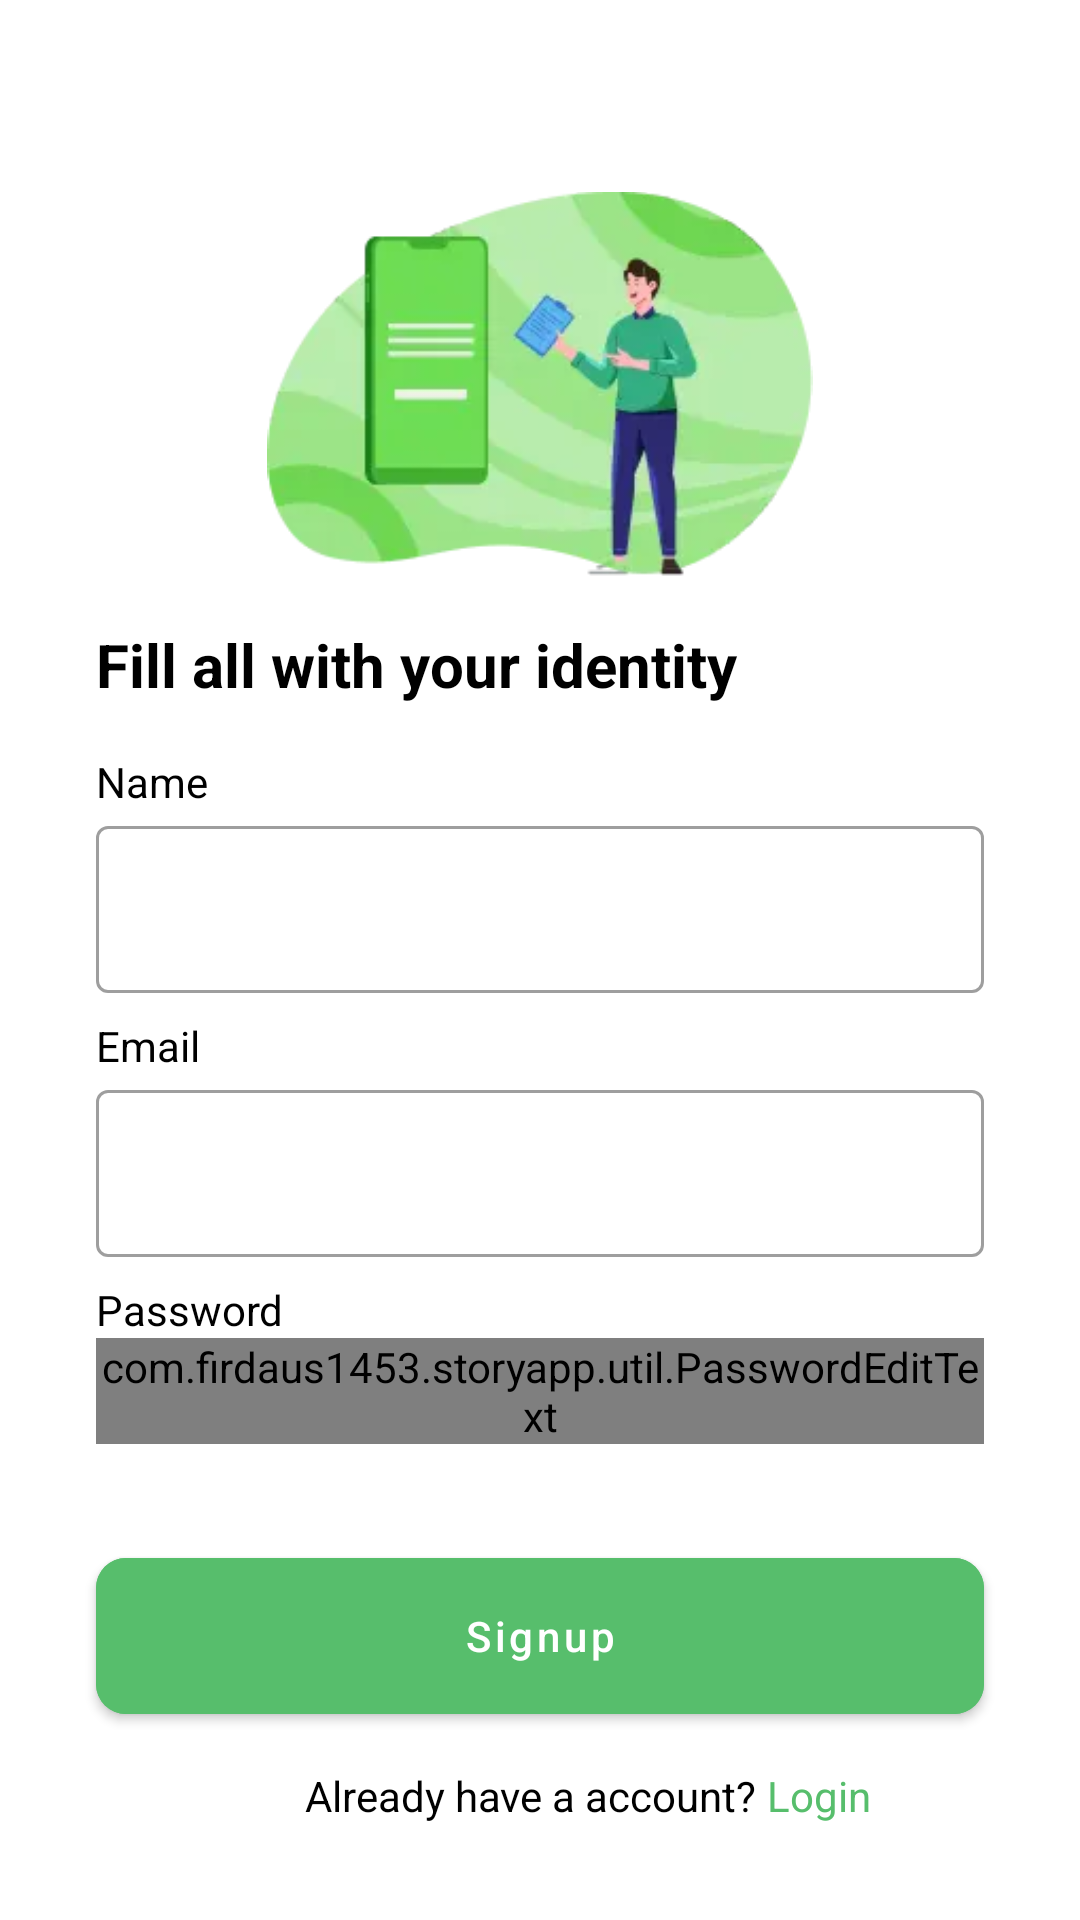

Reconstruct the res/layout file that produces this screen, plus the resources it refers to.
<!-- AndroidManifest.xml: application theme Theme.StoryApp -->
<!-- res/layout/activity_signup.xml -->
<?xml version="1.0" encoding="utf-8"?>
<androidx.constraintlayout.widget.ConstraintLayout xmlns:android="http://schemas.android.com/apk/res/android"
    xmlns:app="http://schemas.android.com/apk/res-auto"
    xmlns:tools="http://schemas.android.com/tools"
    android:layout_width="match_parent"
    android:layout_height="match_parent"
    android:background="?attr/background_color"
    tools:context=".presentation.signup.SignupActivity">

    <ImageView
        android:id="@+id/imageView"
        android:layout_width="0dp"
        android:layout_height="0dp"
        android:layout_marginStart="32dp"
        android:layout_marginEnd="32dp"
        app:layout_constraintBottom_toTopOf="@+id/guidelineHorizontal"
        app:layout_constraintEnd_toEndOf="parent"
        app:layout_constraintStart_toStartOf="parent"
        app:layout_constraintTop_toTopOf="@+id/guideline2"
        app:srcCompat="@drawable/image_signup" />

    <TextView
        android:id="@+id/titleTextView"
        android:layout_width="0dp"
        android:layout_height="wrap_content"
        android:layout_marginStart="32dp"
        android:layout_marginTop="16dp"
        android:layout_marginEnd="32dp"
        android:text="@string/title_signup_page"
        android:textColor="?attr/text_color"
        android:textSize="20sp"
        android:textStyle="bold"
        app:layout_constraintEnd_toEndOf="parent"
        app:layout_constraintHorizontal_bias="0.0"
        app:layout_constraintStart_toStartOf="parent"
        app:layout_constraintTop_toTopOf="@+id/guidelineHorizontal" />

    <TextView
        android:id="@+id/nameTextView"
        android:layout_width="wrap_content"
        android:layout_height="wrap_content"
        android:layout_marginStart="32dp"
        android:layout_marginTop="16dp"
        android:text="@string/name"
        android:textColor="?attr/text_color"
        app:layout_constraintStart_toStartOf="parent"
        app:layout_constraintTop_toBottomOf="@+id/titleTextView" />

    <com.google.android.material.textfield.TextInputLayout
        android:id="@+id/nameEditTextLayout"
        style="@style/Widget.MaterialComponents.TextInputLayout.OutlinedBox"
        android:layout_width="0dp"
        android:layout_height="wrap_content"
        android:layout_marginStart="32dp"
        android:layout_marginEnd="32dp"

        app:layout_constraintEnd_toEndOf="parent"
        app:layout_constraintStart_toStartOf="parent"
        app:layout_constraintTop_toBottomOf="@+id/nameTextView">

        <com.google.android.material.textfield.TextInputEditText
            android:id="@+id/nameEditText"
            android:layout_width="match_parent"
            android:layout_height="wrap_content"
            android:ems="10"
            android:inputType="text"
            app:passwordToggleEnabled="true" />
    </com.google.android.material.textfield.TextInputLayout>

    <TextView
        android:id="@+id/emailTextView"
        android:layout_width="wrap_content"
        android:layout_height="wrap_content"
        android:layout_marginStart="32dp"
        android:layout_marginTop="8dp"
        android:text="@string/email"
        android:textColor="?attr/text_color"
        app:layout_constraintStart_toStartOf="parent"
        app:layout_constraintTop_toBottomOf="@+id/nameEditTextLayout" />

    <com.google.android.material.textfield.TextInputLayout
        android:id="@+id/emailEditTextLayout"
        style="@style/Widget.MaterialComponents.TextInputLayout.OutlinedBox"
        android:layout_width="0dp"
        android:layout_height="wrap_content"
        android:layout_marginStart="32dp"
        android:layout_marginEnd="32dp"
        app:layout_constraintEnd_toEndOf="parent"
        app:layout_constraintStart_toStartOf="parent"
        app:layout_constraintTop_toBottomOf="@+id/emailTextView">

        <com.google.android.material.textfield.TextInputEditText
            android:id="@+id/emailEditText"
            android:layout_width="match_parent"
            android:layout_height="wrap_content"
            android:ems="10"
            android:inputType="textEmailAddress" />
    </com.google.android.material.textfield.TextInputLayout>

    <TextView
        android:id="@+id/passwordTextView"
        android:layout_width="wrap_content"
        android:layout_height="wrap_content"
        android:layout_marginStart="32dp"
        android:layout_marginTop="8dp"
        android:text="@string/password"
        android:textColor="?attr/text_color"
        app:layout_constraintStart_toStartOf="parent"
        app:layout_constraintTop_toBottomOf="@+id/emailEditTextLayout" />

    <com.firdaus1453.storyapp.util.PasswordEditText
        android:id="@+id/passwordEditTextLayout"
        style="@style/Widget.MaterialComponents.TextInputLayout.OutlinedBox"
        android:layout_width="0dp"
        android:layout_height="wrap_content"
        android:layout_marginStart="32dp"
        android:layout_marginEnd="32dp"
        app:layout_constraintEnd_toEndOf="parent"
        app:layout_constraintStart_toStartOf="parent"
        app:layout_constraintTop_toBottomOf="@+id/passwordTextView"
        app:passwordToggleEnabled="true">

        <com.google.android.material.textfield.TextInputEditText
            android:id="@+id/passwordEditText"
            android:layout_width="match_parent"
            android:layout_height="wrap_content"
            android:inputType="textPassword"
            app:passwordToggleEnabled="true" />
    </com.firdaus1453.storyapp.util.PasswordEditText>

    <Button
        android:id="@+id/signupButton"
        android:layout_width="0dp"
        android:layout_height="64dp"
        android:layout_marginStart="32dp"
        android:layout_marginTop="32dp"
        android:layout_marginEnd="32dp"
        android:backgroundTint="@color/green"
        android:text="@string/signup"
        app:cornerRadius="10dp"
        app:layout_constraintEnd_toEndOf="parent"
        app:layout_constraintStart_toStartOf="parent"
        app:layout_constraintTop_toBottomOf="@+id/passwordEditTextLayout"
        app:textAllCaps="false" />

    <androidx.constraintlayout.widget.Guideline
        android:id="@+id/guidelineHorizontal"
        android:layout_width="wrap_content"
        android:layout_height="64dp"
        android:orientation="horizontal"
        app:layout_constraintEnd_toEndOf="parent"
        app:layout_constraintGuide_percent="0.3"
        app:layout_constraintStart_toStartOf="parent" />

    <androidx.constraintlayout.widget.Guideline
        android:id="@+id/guidelineVertical"
        android:layout_width="wrap_content"
        android:layout_height="64dp"
        android:orientation="vertical"
        app:layout_constraintEnd_toEndOf="parent"
        app:layout_constraintGuide_percent="0.5"
        app:layout_constraintStart_toStartOf="parent" />

    <TextView
        android:id="@+id/footerHaveAccountTextView"
        android:layout_width="wrap_content"
        android:layout_height="wrap_content"
        android:layout_marginStart="32dp"
        android:layout_marginBottom="32dp"
        android:text="@string/footer_have_account"
        android:textColor="?attr/text_color"
        android:textSize="14sp"
        app:layout_constraintBottom_toBottomOf="parent"
        app:layout_constraintEnd_toStartOf="@+id/footerLogin"
        app:layout_constraintHorizontal_bias="0.5"
        app:layout_constraintHorizontal_chainStyle="packed"
        app:layout_constraintStart_toStartOf="parent" />

    <TextView
        android:id="@+id/footerLogin"
        android:layout_width="wrap_content"
        android:layout_height="wrap_content"
        android:text="@string/login"
        android:textColor="@color/green"
        android:textSize="14sp"
        app:layout_constraintEnd_toEndOf="parent"
        app:layout_constraintHorizontal_bias="0.5"
        app:layout_constraintStart_toEndOf="@+id/footerHaveAccountTextView"
        app:layout_constraintTop_toTopOf="@+id/footerHaveAccountTextView" />

    <androidx.constraintlayout.widget.Guideline
        android:id="@+id/guideline2"
        android:layout_width="wrap_content"
        android:layout_height="64dp"
        android:orientation="horizontal"
        app:layout_constraintGuide_percent="0.1" />

    <FrameLayout
        android:id="@+id/progressBarContainer"
        android:layout_width="match_parent"
        android:layout_height="match_parent"
        android:clickable="true"
        android:visibility="gone">

        <ProgressBar
            android:id="@+id/progressBar"
            android:layout_width="wrap_content"
            android:layout_height="wrap_content"
            android:layout_gravity="center" />
    </FrameLayout>

</androidx.constraintlayout.widget.ConstraintLayout>
<!-- resources referenced by this layout -->
<resources>
  <color name="green">#57BE6C</color>
  <!-- drawable image_signup: webp bitmap (drawable-v24, 4968 bytes) -->
  <string name="email">Email</string>
  <string name="footer_have_account">Already have a account? </string>
  <string name="login">Login</string>
  <string name="name">Name</string>
  <string name="password">Password</string>
  <string name="signup">Signup</string>
  <string name="title_signup_page">Fill all with your identity</string>
  <style name="Theme.StoryApp" parent="Theme.MaterialComponents.DayNight.NoActionBar">
          
          <item name="colorPrimary">@color/green</item>
          <item name="colorPrimaryVariant">@color/green_light</item>
          <item name="colorOnPrimary">@color/white</item>
          
          <item name="android:statusBarColor" tools:targetApi="l">?attr/colorPrimaryVariant</item>
          
          <item name="text_color">@color/black</item>
          <item name="button_color">@color/green</item>
          <item name="background_color">@color/white</item>
  
          <item name="android:windowContentTransitions">true</item>
      </style>
  <color name="green_light">#8af19b</color>
  <color name="white">#FFFFFFFF</color>
  <color name="black">#FF000000</color>
</resources>
